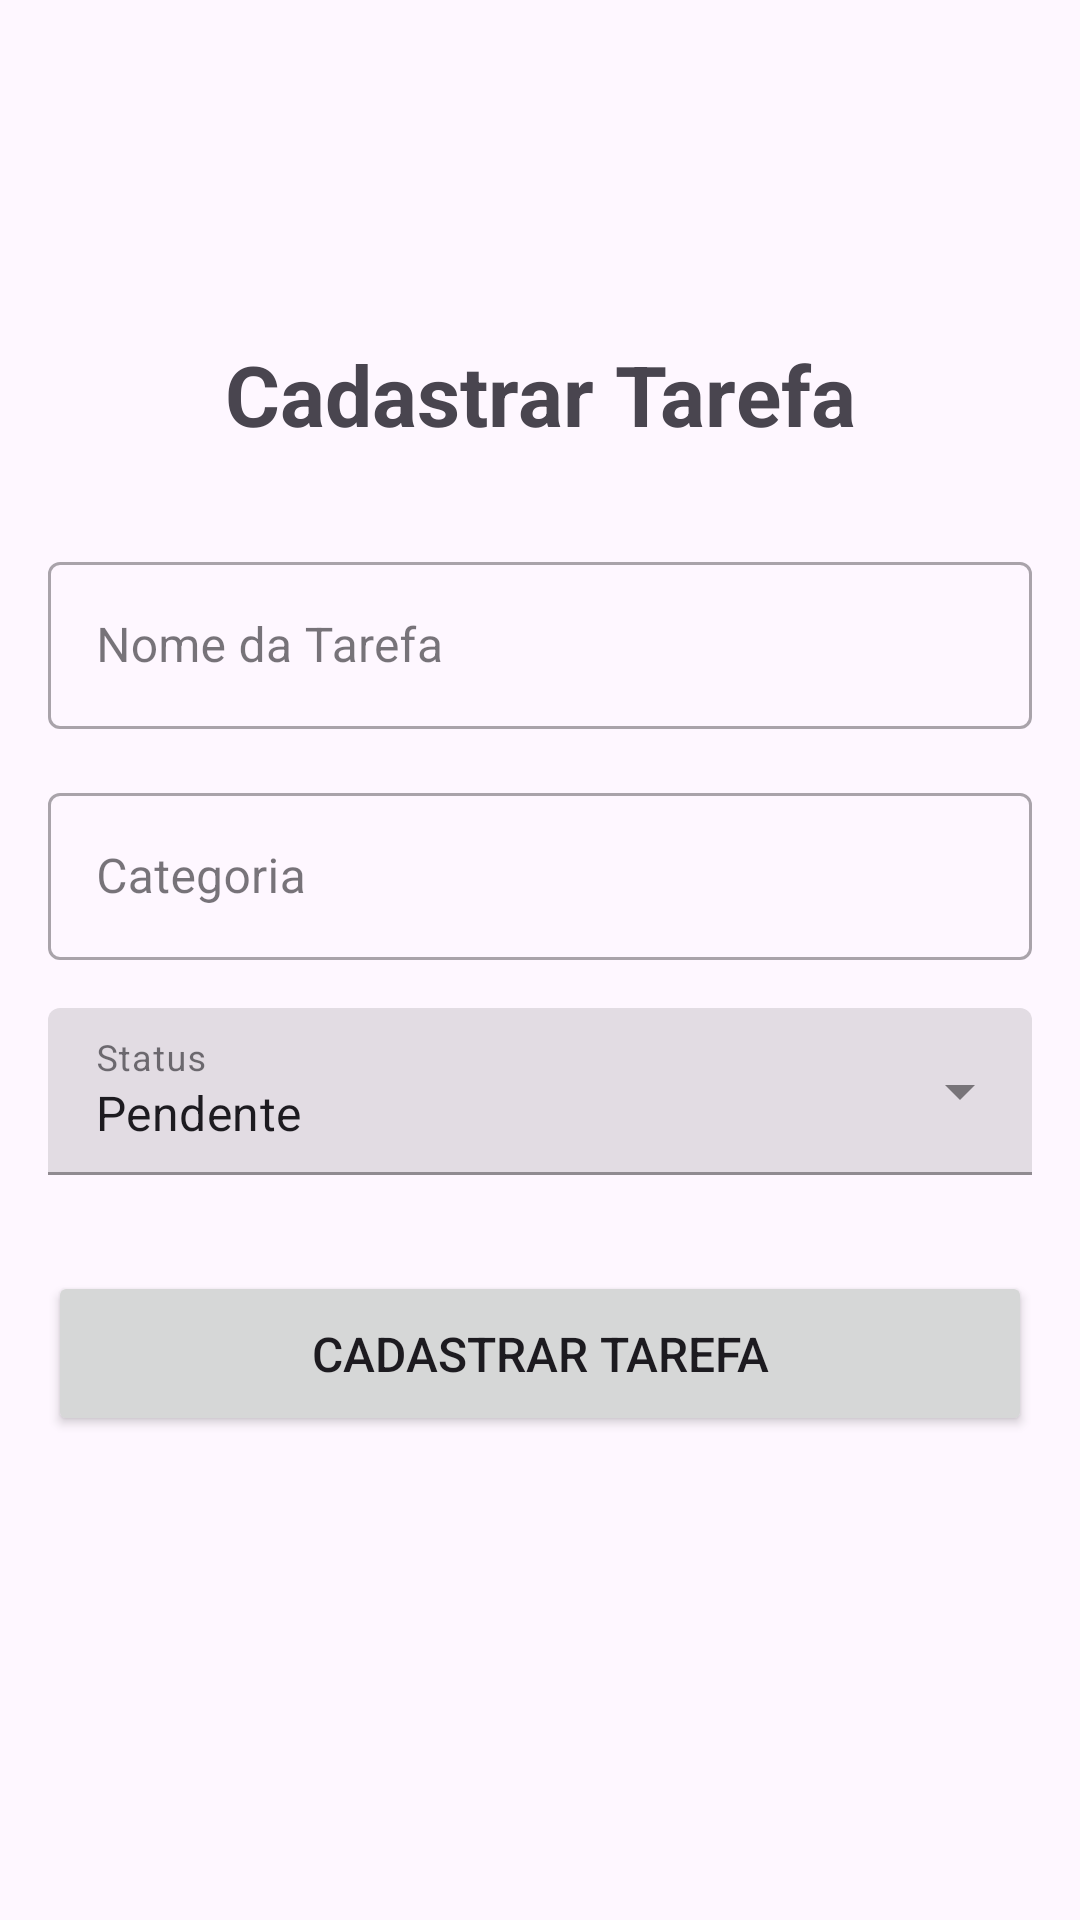

The Android layout XML behind this screen, and the referenced resources:
<!-- AndroidManifest.xml: application theme Theme.AppDesafioSanta -->
<!-- res/layout/activity_cadastro_tarefa.xml -->
<?xml version="1.0" encoding="utf-8"?>
<androidx.constraintlayout.widget.ConstraintLayout xmlns:android="http://schemas.android.com/apk/res/android"
    xmlns:app="http://schemas.android.com/apk/res-auto"
    xmlns:tools="http://schemas.android.com/tools"
    android:id="@+id/main"
    android:layout_width="match_parent"
    android:layout_height="match_parent"
    android:padding="16dp"
    tools:context=".CadastroTarefaActivity">

    <TextView
        android:id="@+id/tv_title"
        android:layout_width="wrap_content"
        android:layout_height="wrap_content"
        android:text="Cadastrar Tarefa"
        android:textSize="28sp"
        android:textStyle="bold"
        app:layout_constraintBottom_toTopOf="@+id/til_nome_tarefa"
        app:layout_constraintEnd_toEndOf="parent"
        app:layout_constraintStart_toStartOf="parent"
        app:layout_constraintTop_toTopOf="parent"
        app:layout_constraintVertical_bias="0.4"
        app:layout_constraintVertical_chainStyle="packed" />

    <com.google.android.material.textfield.TextInputLayout
        android:id="@+id/til_nome_tarefa"
        style="@style/Widget.MaterialComponents.TextInputLayout.OutlinedBox"
        android:layout_width="0dp"
        android:layout_height="wrap_content"
        android:layout_marginTop="32dp"
        android:hint="Nome da Tarefa"
        app:layout_constraintBottom_toTopOf="@+id/til_categoria_tarefa"
        app:layout_constraintEnd_toEndOf="parent"
        app:layout_constraintStart_toStartOf="parent"
        app:layout_constraintTop_toBottomOf="@+id/tv_title">

        <com.google.android.material.textfield.TextInputEditText
            android:id="@+id/edt_nome_tarefa"
            android:layout_width="match_parent"
            android:layout_height="wrap_content"
            android:inputType="textCapWords" />
    </com.google.android.material.textfield.TextInputLayout>

    <com.google.android.material.textfield.TextInputLayout
        android:id="@+id/til_categoria_tarefa"
        style="@style/Widget.MaterialComponents.TextInputLayout.OutlinedBox"
        android:layout_width="0dp"
        android:layout_height="wrap_content"
        android:layout_marginTop="16dp"
        android:hint="Categoria"
        app:layout_constraintBottom_toTopOf="@+id/til_status_tarefa"
        app:layout_constraintEnd_toEndOf="parent"
        app:layout_constraintStart_toStartOf="parent"
        app:layout_constraintTop_toBottomOf="@id/til_nome_tarefa">

        <com.google.android.material.textfield.TextInputEditText
            android:id="@+id/edt_categoria_tarefa"
            android:layout_width="match_parent"
            android:layout_height="wrap_content"
            android:inputType="textCapWords" />
    </com.google.android.material.textfield.TextInputLayout>

    <com.google.android.material.textfield.TextInputLayout
        android:id="@+id/til_status_tarefa"
        style="@style/Widget.MaterialComponents.TextInputLayout.FilledBox.ExposedDropdownMenu"
        android:layout_width="0dp"
        android:layout_height="wrap_content"
        android:layout_marginTop="16dp"
        android:hint="Status"
        app:layout_constraintBottom_toTopOf="@+id/btn_cadastrar_tarefa"
        app:layout_constraintEnd_toEndOf="parent"
        app:layout_constraintStart_toStartOf="parent"
        app:layout_constraintTop_toBottomOf="@id/til_categoria_tarefa">

        <AutoCompleteTextView
            android:id="@+id/auto_complete_status"
            android:layout_width="match_parent"
            android:layout_height="wrap_content"
            android:inputType="none"
            android:text="Pendente" /> </com.google.android.material.textfield.TextInputLayout>


    <Button
        android:id="@+id/btn_cadastrar_tarefa"
        android:layout_width="0dp"
        android:layout_height="55dp"
        android:layout_marginTop="32dp"
        android:text="Cadastrar Tarefa"
        android:textSize="16sp"
        app:layout_constraintBottom_toBottomOf="parent"
        app:layout_constraintEnd_toEndOf="parent"
        app:layout_constraintStart_toStartOf="parent"
        app:layout_constraintTop_toBottomOf="@id/til_status_tarefa" />

</androidx.constraintlayout.widget.ConstraintLayout>
<!-- resources referenced by this layout -->
<resources>
  <style name="Theme.AppDesafioSanta" parent="Base.Theme.AppDesafioSanta" />
  <style name="Base.Theme.AppDesafioSanta" parent="Theme.Material3.DayNight.NoActionBar">
          
          
      </style>
</resources>
